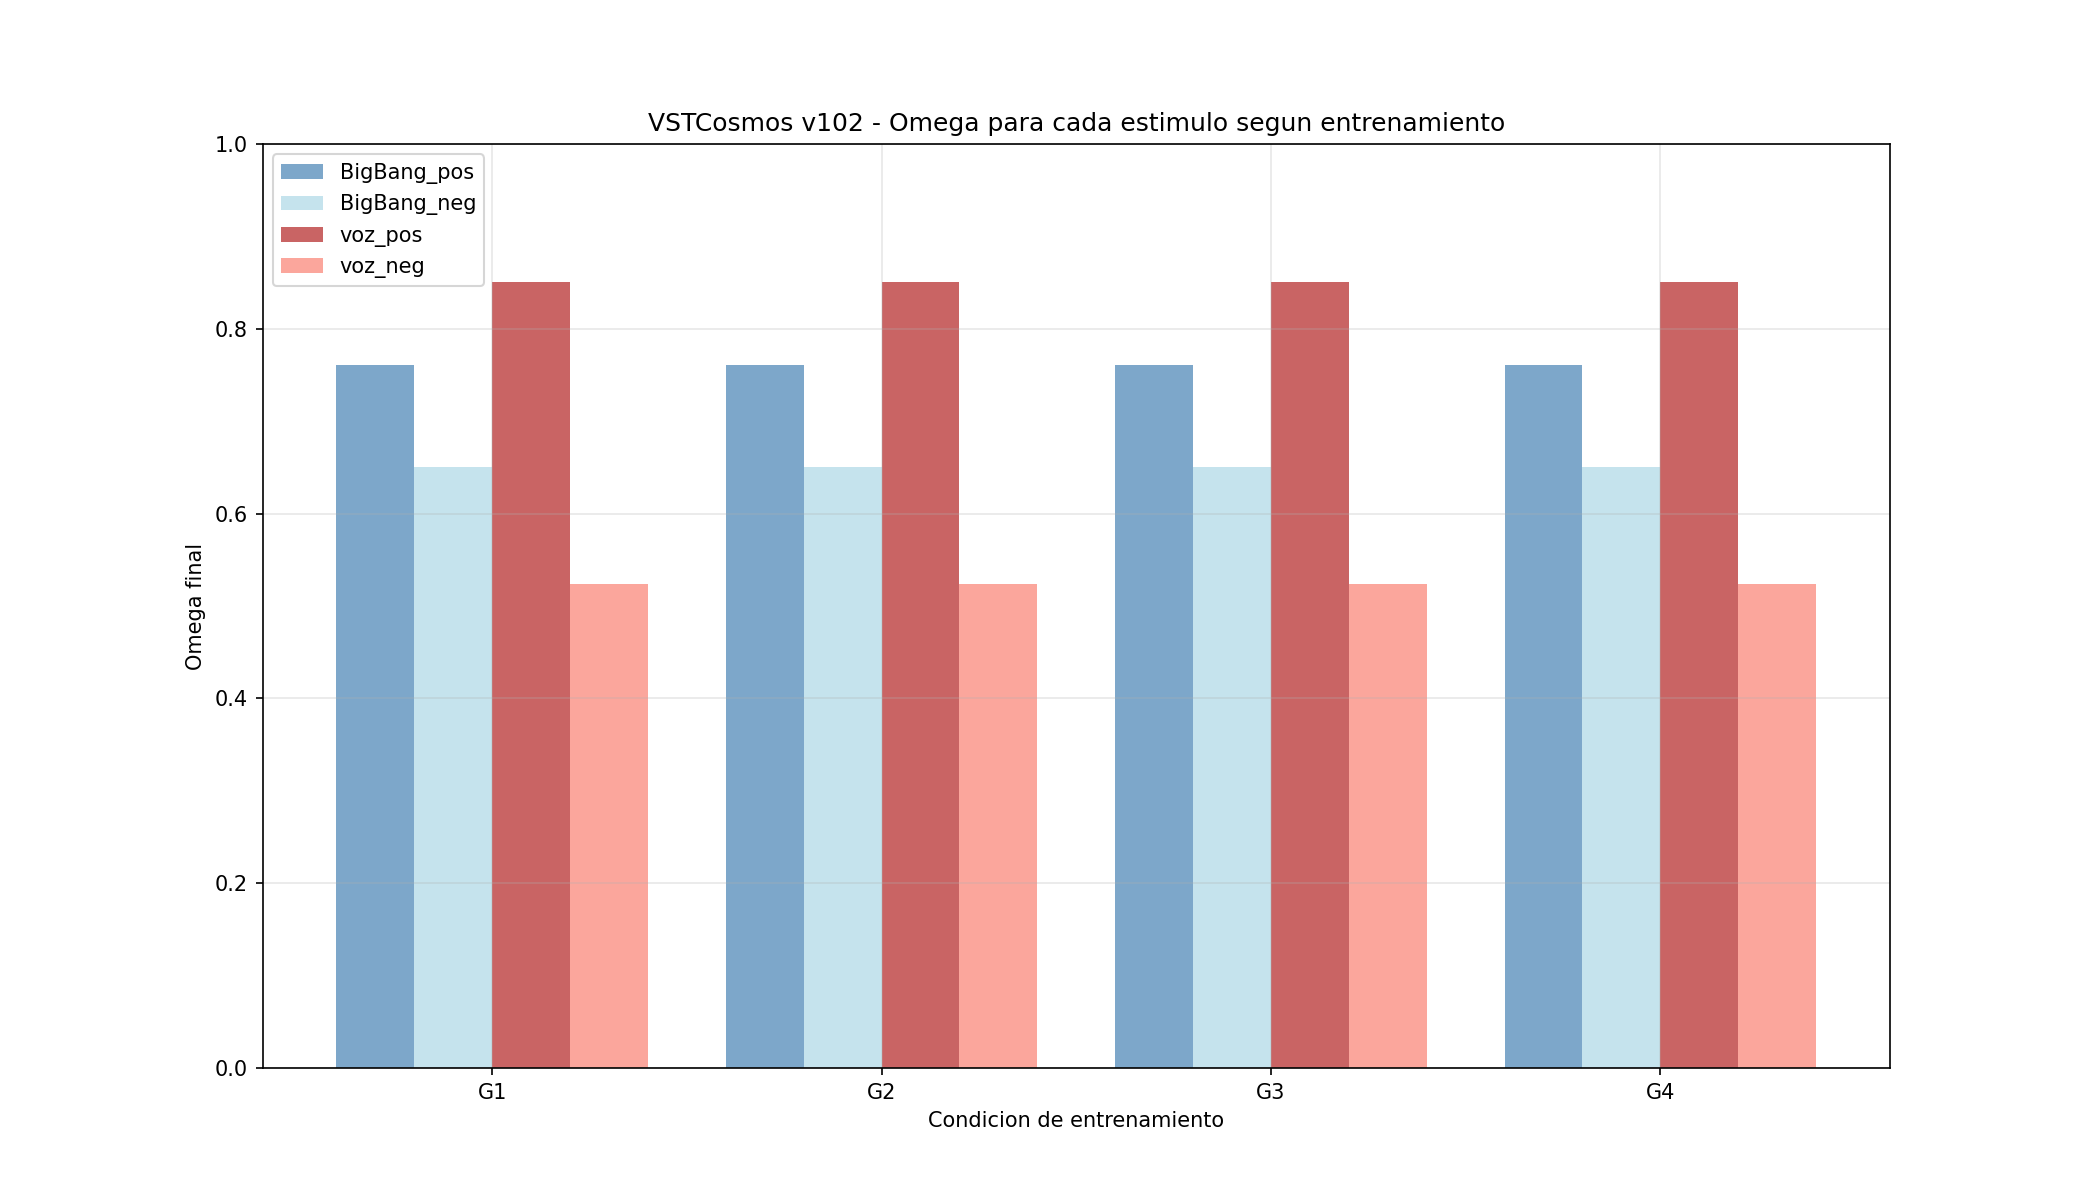

The table this chart was drawn from, first rows:
configuracion, bigbang_pos, bigbang_neg, voz_pos, voz_neg
G1, 0.7609, 0.6507, 0.8512, 0.5236
G2, 0.7609, 0.6507, 0.8512, 0.5236
G3, 0.7608, 0.6507, 0.8512, 0.5236
G4, 0.7609, 0.6507, 0.8512, 0.5236
